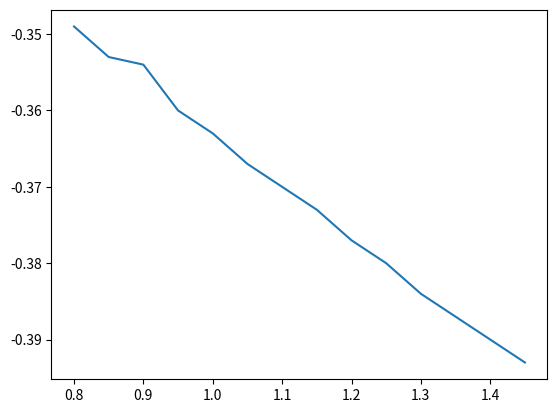

This figure's Python source:
import matplotlib.pyplot as plt

vbody = [i/100 for i in range(80, 150, 5)]
vth = []
vth_raw = [
    [[0.448, 0.464], [2.10209, 1.51148]],
    [[0.432, 0.448], [2.68123, 1.95669]],
    [[0,432, 0.448], [2.50577, 1.82092]],
    [[0.432, 0.448], [2.34104, 1.69419]],
    [[0.432, 0.448], [2.18645, 1.57595]],
    [[0.432, 0.448], [2.04147, 1.46567]], #1.05
    [[0.416, 0.432], [2.61489, 1.90555]], #1.10
    [[0.416, 0.432], [2.44999, 1.7782]], #1.15
    [[0.416, 0.432], [2.29469, 1.65892]], #1.20
    [[0.416, 0.432], [2.14851, 1.54727]], #1.25
    [[0.416, 0.432], [2.01099, 1.44279]], #1.30
    [[0.400, 0.416], [2.58366, 1.88168]], #1.35
    [[0.400, 0.416], [2.42618, 1.76015]], #1.40
    [[0.400, 0.416], [2.27746, 1.64599]], #1.45
]

def solve_linear_function_x(x: list, y: list, y_out: float):
    m = (y[1]-y[0])/(x[1]-x[0])
    b0 = y[0] - m*x[0]

    x_out = (y_out - b0) / m
    return x_out






for index, vb in enumerate(vbody):
    line_x_y = vth_raw[index]
    v_at_2nA = solve_linear_function_x(line_x_y[0], line_x_y[1], 2)

    _vth = round(v_at_2nA - 0.8, 3)
    vth += [_vth]

    print(f"body {vb}, vth {_vth}")

vth[2] = -0.354
plt.plot(vbody, vth)
plt.show()